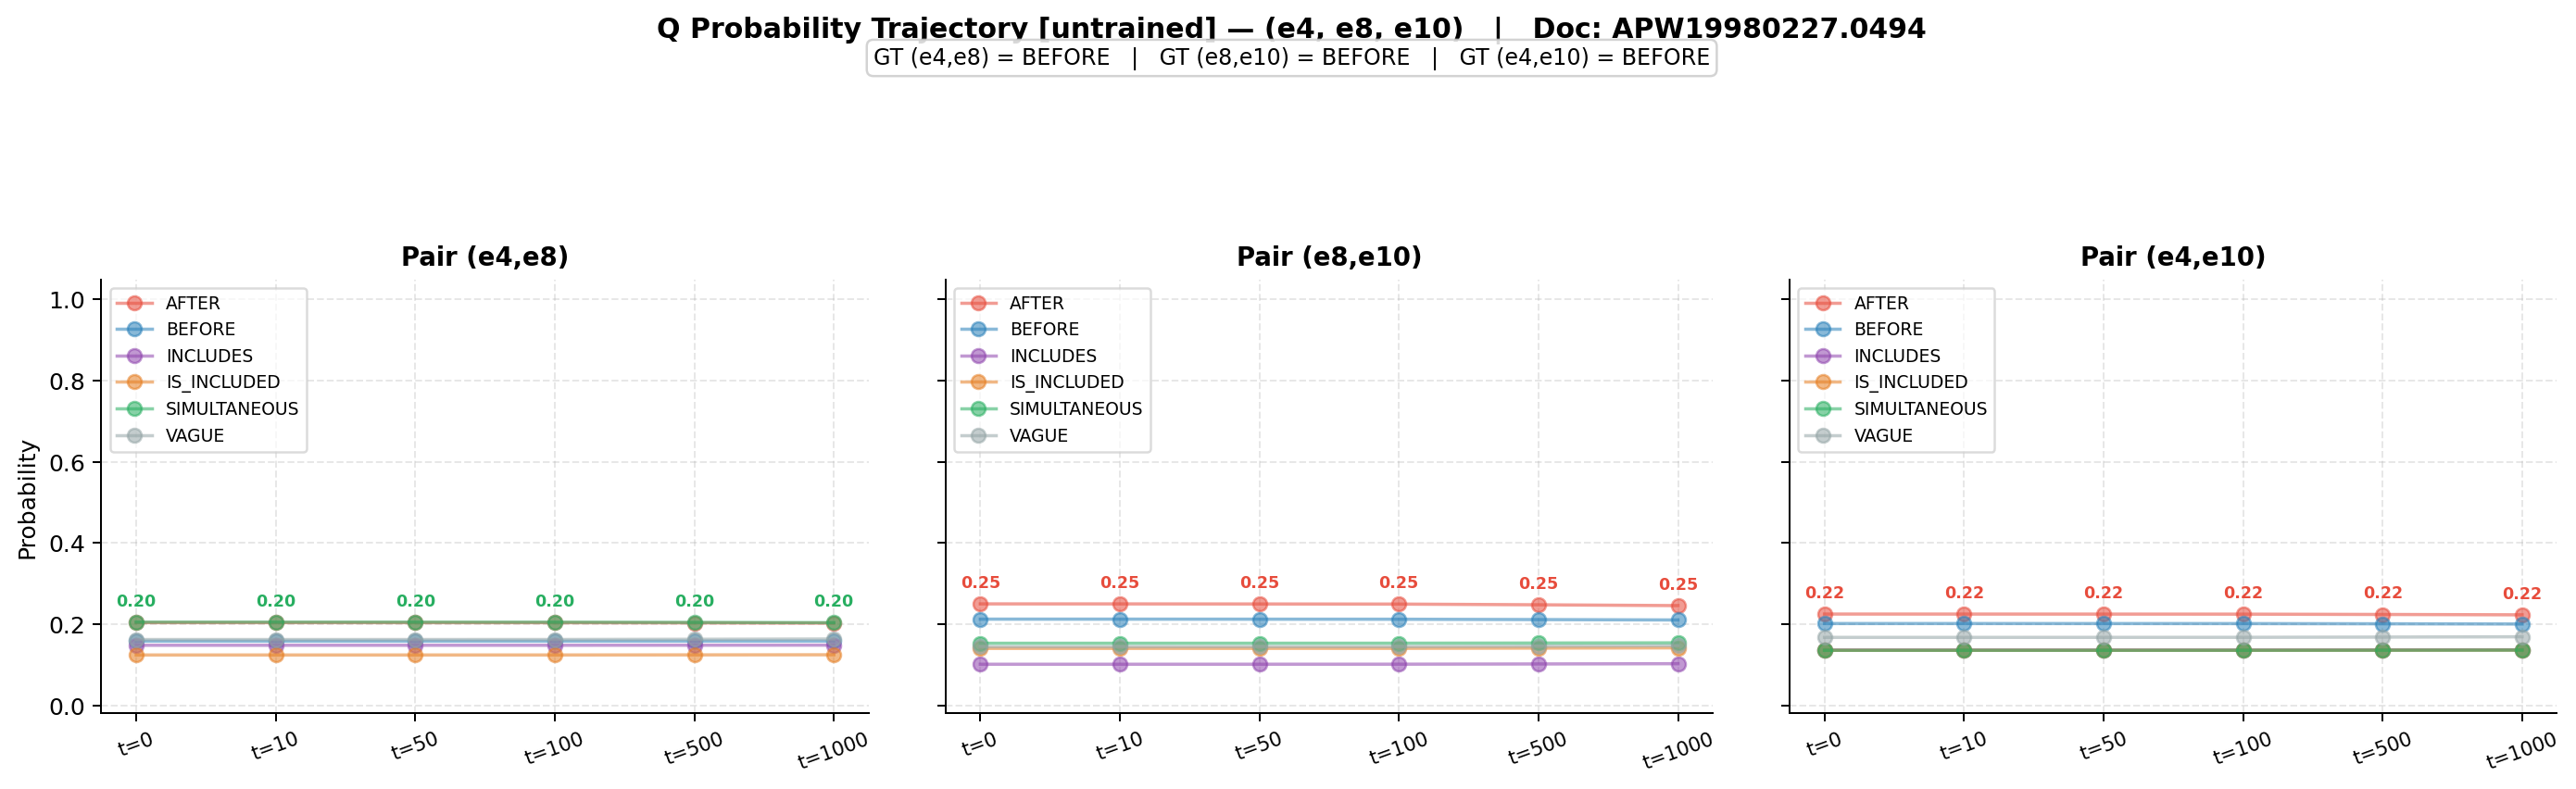

The table this chart was drawn from, first rows:
step, (e4,e8)_AFTER, (e4,e8)_BEFORE, (e4,e8)_INCLUDES, (e4,e8)_IS_INCLUDED, (e4,e8)_SIMULTANEOUS, (e4,e8)_VAGUE, (e4,e8)_top, (e4,e8)_topP, (e8,e10)_AFTER, (e8,e10)_BEFORE, (e8,e10)_INCLUDES, (e8,e10)_IS_INCLUDED, (e8,e10)_SIMULTANEOUS, (e8,e10)_VAGUE, (e8,e10)_top, (e8,e10)_topP, (e4,e10)_AFTER, (e4,e10)_BEFORE, (e4,e10)_INCLUDES, (e4,e10)_IS_INCLUDED, (e4,e10)_SIMULTANEOUS, (e4,e10)_VAGUE, (e4,e10)_top
0, 0.2036, 0.158, 0.1478, 0.1238, 0.2048, 0.1619, SIMULTANEOUS, 0.2048, 0.2498, 0.2122, 0.101, 0.1401, 0.1527, 0.1442, AFTER, 0.2498, 0.2247, 0.2013, 0.1361, 0.1353, 0.1353, 0.1672, AFTER
10, 0.2035, 0.158, 0.1478, 0.1238, 0.2048, 0.162, SIMULTANEOUS, 0.2048, 0.2497, 0.2122, 0.101, 0.1401, 0.1528, 0.1442, AFTER, 0.2497, 0.2247, 0.2013, 0.1361, 0.1353, 0.1353, 0.1672, AFTER
50, 0.2035, 0.158, 0.1478, 0.1239, 0.2048, 0.162, SIMULTANEOUS, 0.2048, 0.2496, 0.2121, 0.1011, 0.1402, 0.1528, 0.1443, AFTER, 0.2496, 0.2246, 0.2013, 0.1361, 0.1354, 0.1353, 0.1673, AFTER
100, 0.2034, 0.1581, 0.1478, 0.1239, 0.2047, 0.1621, SIMULTANEOUS, 0.2047, 0.2493, 0.212, 0.1012, 0.1402, 0.1529, 0.1445, AFTER, 0.2493, 0.2245, 0.2012, 0.1362, 0.1354, 0.1354, 0.1674, AFTER
500, 0.203, 0.1581, 0.148, 0.1241, 0.2042, 0.1626, SIMULTANEOUS, 0.2042, 0.2476, 0.2111, 0.1017, 0.1408, 0.1533, 0.1455, AFTER, 0.2476, 0.2237, 0.2007, 0.1364, 0.1356, 0.1356, 0.168, AFTER
1000, 0.2024, 0.1582, 0.1481, 0.1244, 0.2036, 0.1633, SIMULTANEOUS, 0.2036, 0.2455, 0.2101, 0.1024, 0.1414, 0.1538, 0.1467, AFTER, 0.2455, 0.2228, 0.2002, 0.1366, 0.1358, 0.1358, 0.1687, AFTER
